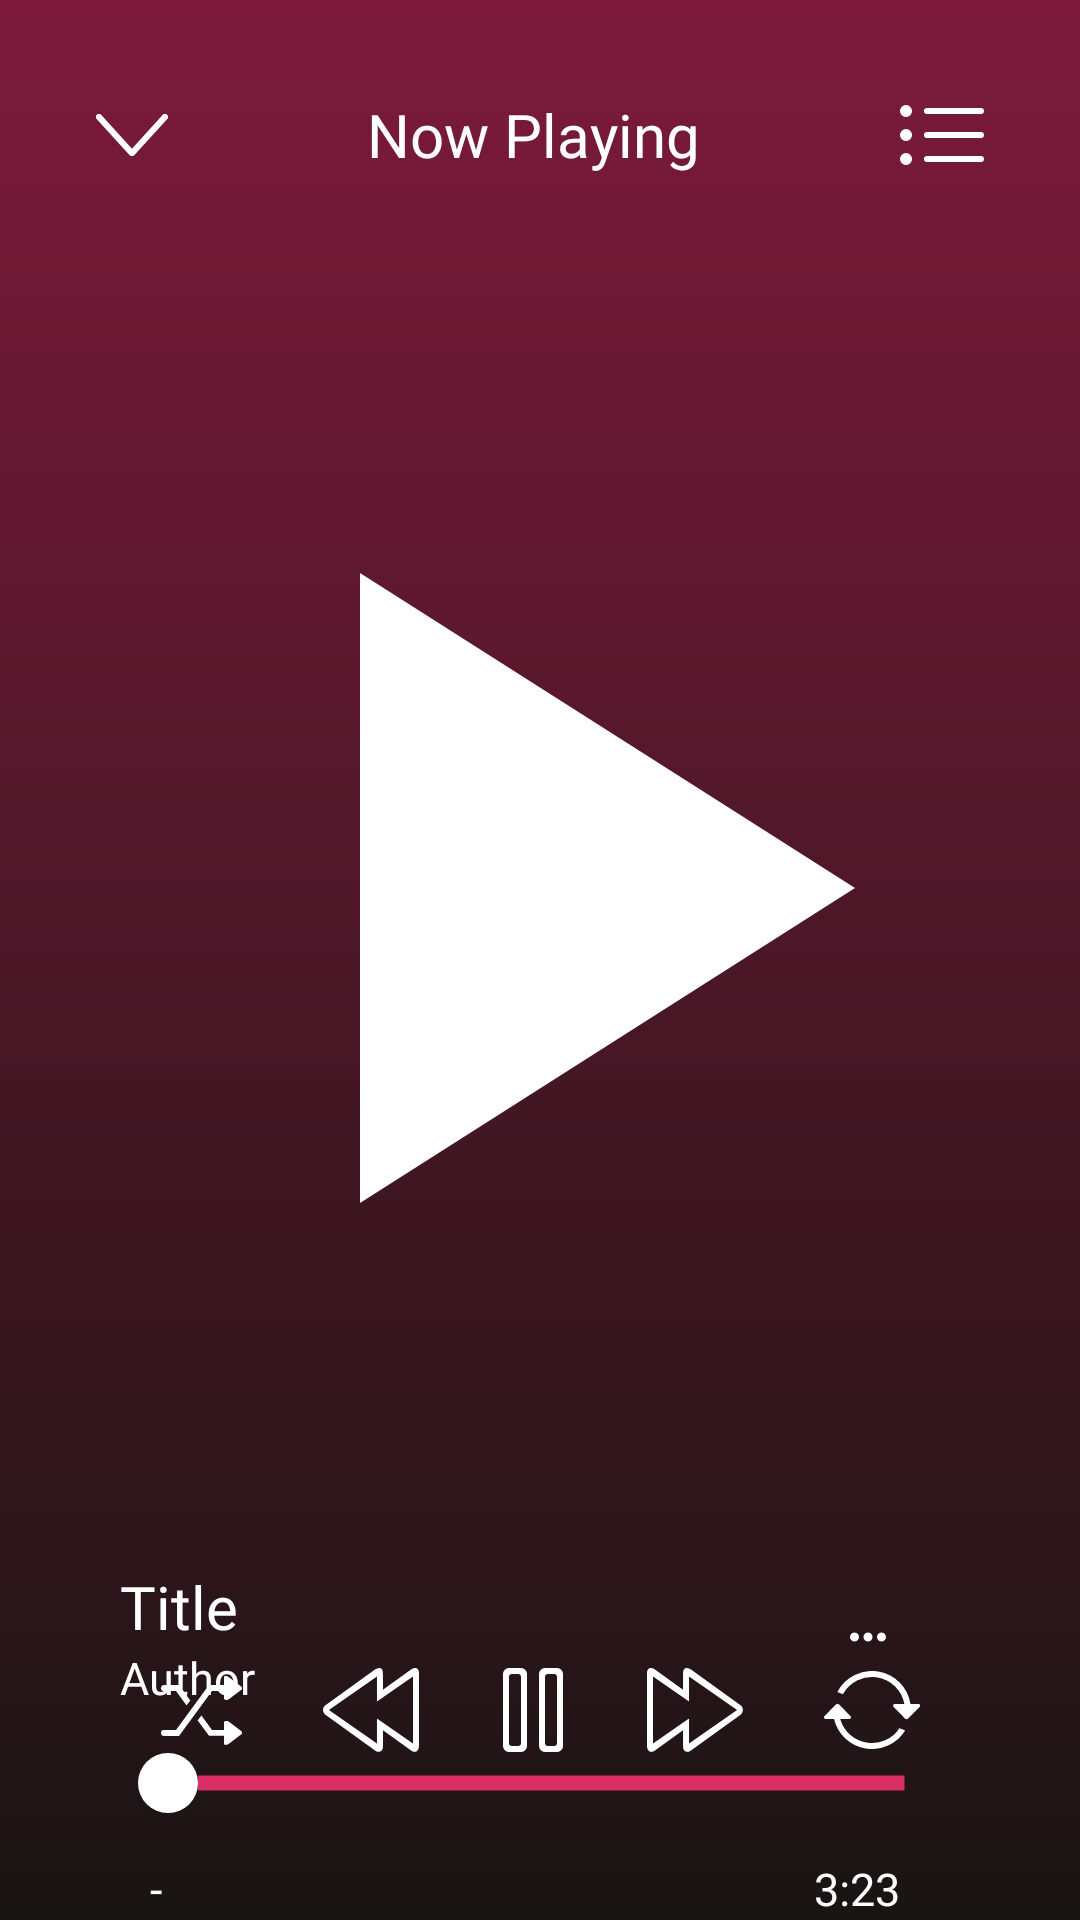

Layout XML and referenced resources for this Android screen:
<!-- AndroidManifest.xml: application theme AppTheme -->
<!-- res/layout/fragment_playback.xml -->
<?xml version="1.0" encoding="utf-8"?>
<RelativeLayout xmlns:android="http://schemas.android.com/apk/res/android"
    android:layout_width="match_parent"
    android:layout_height="match_parent"
    xmlns:app="http://schemas.android.com/apk/res-auto"
    android:background="@drawable/gradient">

    <LinearLayout
        android:id="@+id/playback_header"
        android:layout_width="match_parent"
        android:layout_height="90dp"
        android:gravity="center"
        android:padding="10dp">

        <ImageButton
            android:id="@+id/arrow_down"
            android:layout_width="wrap_content"
            android:layout_height="wrap_content"
            android:background="#0000"
            android:src="@drawable/ic_arrow_down"
            android:layout_weight="2"/>

        <TextView
            android:layout_width="wrap_content"
            android:layout_height="wrap_content"
            android:fontFamily="@font/open_sans_bold"
            android:text="Now Playing"
            android:textAlignment="center"
            android:textColor="@color/colorTextPrimary"
            android:textSize="@dimen/text_size_medium"
            android:layout_weight="4"/>

        <ImageButton
            android:layout_width="wrap_content"
            android:layout_height="wrap_content"
            android:background="#0000"
            android:src="@drawable/ic_queue"
            android:layout_weight="2"/>
    </LinearLayout>

    <ImageView
        android:layout_width="match_parent"
        android:layout_height="412dp"
        android:id="@+id/track_img"
        android:src="@drawable/ic_play"
        android:layout_below="@+id/playback_header"/>

    <LinearLayout
        android:id="@+id/playback_info"
        android:layout_width="match_parent"
        android:layout_height="wrap_content"
        android:layout_below="@+id/track_img"
        android:orientation="horizontal"
        android:gravity="center_vertical"
        android:layout_marginTop="20dp"
        android:paddingLeft="40dp"
        android:paddingRight="40dp">

        <LinearLayout
            android:layout_width="wrap_content"
            android:layout_height="match_parent"
            android:orientation="vertical"
            android:layout_weight="4">
            <TextView
                android:id="@+id/track_title"
                android:layout_width="wrap_content"
                android:layout_height="wrap_content"
                android:textColor="@color/colorTextPrimary"
                android:textSize="@dimen/text_size_medium"
                android:fontFamily="@font/open_sans_bold"
                android:text="Title"
                />
            <TextView
                android:id="@+id/track_author"
                android:layout_width="wrap_content"
                android:layout_height="wrap_content"
                android:textColor="@color/colorTextPrimary"
                android:textSize="@dimen/text_size_smallmedium"
                android:fontFamily="@font/open_sans_light"
                android:text="Author"/>
        </LinearLayout>

        <ImageButton
            android:id="@+id/option_button"
            android:layout_width="wrap_content"
            android:layout_height="match_parent"
            android:src="@drawable/three_dots_horizontal"
            android:background="#0000"
            android:layout_weight="1"/>

    </LinearLayout>

    <SeekBar
        android:id="@+id/music_seek_bar"
        android:layout_width="match_parent"
        android:layout_height="wrap_content"
        android:layout_below="@+id/playback_info"
        android:progressTint="@color/colorAccent"
        android:progressBackgroundTint="@color/colorPrimary"
        android:layout_marginTop="15dp"
        android:layout_marginLeft="40dp"
        android:layout_marginRight="40dp"
        android:progressDrawable="@drawable/seek_bar"
        android:thumb="@drawable/seek_thumb"
        />
    <LinearLayout
        android:id="@+id/time"
        android:layout_below="@id/music_seek_bar"
        android:layout_width="match_parent"
        android:layout_height="wrap_content"
        android:layout_marginLeft="50dp"
        android:layout_marginRight="60dp"
        android:layout_marginTop="15dp">
        <TextView
            android:layout_width="wrap_content"
            android:layout_height="wrap_content"
            android:id="@+id/currentTime"
            android:text="-"
            android:fontFamily="@font/open_sans"
            android:textColor="@color/colorTextPrimary"
            android:textSize="@dimen/text_size_smallmedium"/>
        <TextView
            android:layout_width="wrap_content"
            android:layout_height="wrap_content"
            android:layout_weight="8"
            android:text=""
            android:fontFamily="@font/open_sans_bold"
            android:textColor="@color/colorTextPrimary"
            android:textSize="@dimen/text_size_smallmedium"/>
        <TextView
            android:layout_width="wrap_content"
            android:layout_height="wrap_content"
            android:id="@+id/finishTime"
            android:text="3:23"
            android:fontFamily="@font/open_sans"
            android:textColor="@color/colorTextPrimary"
            android:textSize="@dimen/text_size_smallmedium"/>
    </LinearLayout>
    <LinearLayout
        android:id="@+id/playback_controls"
        android:layout_width="match_parent"
        android:layout_height="60dp"
        android:layout_alignParentBottom="true"
        android:background="#0000"
        android:paddingLeft="40dp"
        android:paddingRight="40dp"
        android:layout_marginBottom="40dp"
        android:orientation="horizontal"
        android:gravity="center_vertical">

        <ImageButton
            android:id="@+id/playback_random"
            android:layout_width="wrap_content"
            android:layout_height="match_parent"
            android:src="@drawable/ic_random"
            android:background="#0000"
            android:layout_weight="2"/>
        <ImageButton
            android:id="@+id/playback_backward"
            android:layout_width="wrap_content"
            android:layout_height="match_parent"
            android:src="@drawable/ic_backward"
            android:background="#0000"
            android:layout_weight="2"
            />

        <ImageButton
            android:id="@+id/playback_play_pause"
            android:layout_width="wrap_content"
            android:layout_height="match_parent"
            android:layout_weight="2"
            android:background="#0000"
            android:src="@drawable/ic_pause2" />

        <ImageButton
            android:id="@+id/playback_forward"
            android:layout_width="wrap_content"
            android:layout_height="match_parent"
            android:src="@drawable/ic_forward"
            android:background="#0000"
            android:layout_weight="2"/>
        <ImageButton
            android:id="@+id/playback_repeat"
            android:layout_width="wrap_content"
            android:layout_height="match_parent"
            android:src="@drawable/ic_repeat"
            android:background="#0000"
            android:layout_weight="2"/>

    </LinearLayout>


</RelativeLayout>
<!-- resources referenced by this layout -->
<resources>
  <color name="colorAccent">#F56A0E</color>
  <color name="colorPrimary">#D82D65</color>
  <color name="colorTextPrimary">#FFFFFF</color>
  <dimen name="text_size_medium">20sp</dimen>
  <dimen name="text_size_smallmedium">15sp</dimen>
  <!-- drawable gradient (drawable) -->
  <?xml version="1.0" encoding="utf-8"?>
  <selector xmlns:android="http://schemas.android.com/apk/res/android">
      <item>
          <shape>
              <gradient
                  android:startColor="@color/colorBackground"
                  android:centerColor="@color/colorPrimaryDarkened"
                  android:endColor="@color/colorPrimaryDarkened"
                  android:angle="90"
                  android:centerX="75"/>
          </shape>
      </item>
  </selector>
  <!-- drawable ic_arrow_down (drawable) -->
  <vector xmlns:android="http://schemas.android.com/apk/res/android"
      android:width="24dp"
      android:height="14dp"
      android:viewportWidth="24"
      android:viewportHeight="14">
    <path
        android:pathData="M23.687,1.71L12.745,13.717a0.989,0.989 0,0 1,-0.76 0.286,0.989 0.989,0 0,1 -0.76,-0.286L0.282,1.71a1.013,1.013 0,0 1,0 -1.427,1 1,0 0,1 1.42,0L11.985,11.566 22.267,0.283a1,1 0,0 1,1.42 0A1.013,1.013 0,0 1,23.687 1.71Z"
        android:fillColor="#fff"
        android:fillType="evenOdd"/>
  </vector>
  <!-- drawable ic_play (drawable) -->
  <vector xmlns:android="http://schemas.android.com/apk/res/android"
      xmlns:tools="http://schemas.android.com/tools"
      android:width="24dp"
      android:height="24dp"
      android:viewportWidth="24.0"
      android:viewportHeight="24.0">
      <path
          android:fillColor="#FFF"
          android:pathData="M8,5v14l11,-7z"
          tools:ignore="VectorRaster" />
  </vector>
  <!-- drawable ic_queue (drawable) -->
  <vector xmlns:android="http://schemas.android.com/apk/res/android"
      android:width="28dp"
      android:height="20dp"
      android:viewportWidth="28"
      android:viewportHeight="20">
    <path
        android:pathData="M27,11L9,11A1,1 0,1 1,9 9L27,9A1,1 0,1 1,27 11ZM27,3L9,3A1,1 0,0 1,9 1L27,1A1,1 0,0 1,27 3ZM2,20a2,2 0,1 1,2 -2A2,2 0,0 1,2 20ZM2,12a2,2 0,1 1,2 -2A2,2 0,0 1,2 12ZM2,4A2,2 0,1 1,4 2,2 2,0 0,1 2,4ZM9,17L27,17a1,1 0,0 1,0 2L9,19A1,1 0,0 1,9 17Z"
        android:fillColor="#fff"
        android:fillType="evenOdd"/>
  </vector>
  <!-- drawable seek_thumb (drawable) -->
  <?xml version="1.0" encoding="utf-8"?>
  <shape xmlns:android="http://schemas.android.com/apk/res/android"
      android:shape="oval">
      <size
          android:height="20dp"
          android:width="20dp"
          />
      <solid android:color="@color/white"/>
  </shape>
  <!-- drawable three_dots_horizontal (drawable) -->
  <vector xmlns:android="http://schemas.android.com/apk/res/android"
      android:width="18dp"
      android:height="18dp"
      android:viewportWidth="24"
      android:viewportHeight="24">
    <path
        android:pathData="M6,10c-1.1,0 -2,0.9 -2,2s0.9,2 2,2 2,-0.9 2,-2 -0.9,-2 -2,-2zM18,10c-1.1,0 -2,0.9 -2,2s0.9,2 2,2 2,-0.9 2,-2 -0.9,-2 -2,-2zM12,10c-1.1,0 -2,0.9 -2,2s0.9,2 2,2 2,-0.9 2,-2 -0.9,-2 -2,-2z"
        android:fillColor="#ffffff"/>
  </vector>
  <style name="AppTheme" parent="Theme.AppCompat.Light.NoActionBar">
          
          <item name="colorPrimary">@color/colorPrimary</item>
          <item name="colorPrimaryDark">@color/colorBackground</item>
          <item name="colorAccent">@color/colorAccent</item>
          <item name="colorSecondary">@color/colorSecondary</item>
      </style>
  <color name="colorBackground">#191414</color>
  <color name="colorPrimaryDarkened">#7d1a3b</color>
  <color name="colorSecondary">#FF2965</color>
  <color name="white">#FFFFFF</color>
</resources>
